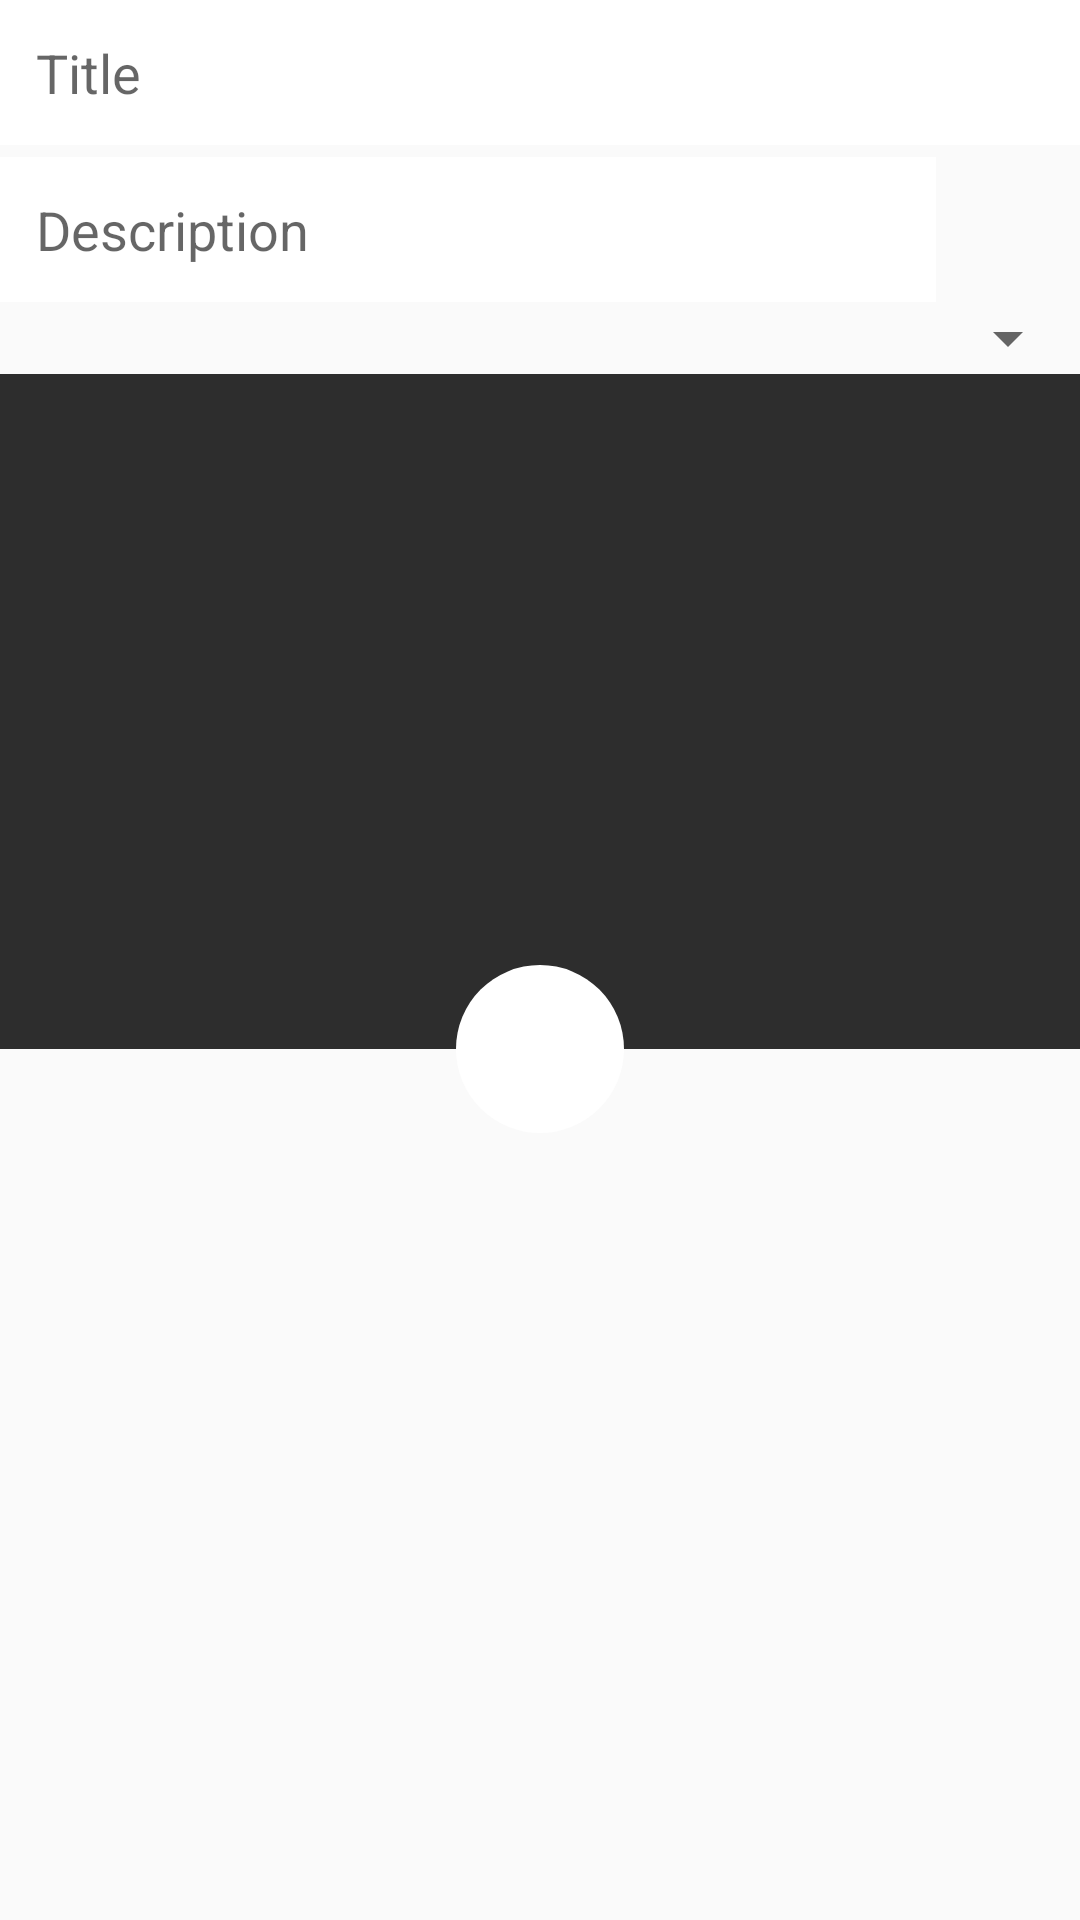

This screen was rendered from an Android layout file. Write that file and the resources it references.
<!-- AndroidManifest.xml: application theme Theme.TourGuide -->
<!-- res/layout/popup_add_post.xml -->
<?xml version="1.0" encoding="utf-8"?>
<androidx.constraintlayout.widget.ConstraintLayout xmlns:android="http://schemas.android.com/apk/res/android"
    xmlns:app="http://schemas.android.com/apk/res-auto"
    xmlns:tools="http://schemas.android.com/tools"
    android:layout_width="match_parent"
    android:layout_height="match_parent">


    <ImageView
        android:background="#ffffff"
        android:padding="8dp"
        android:id="@+id/poppup_user_img"
        android:layout_width="48dp"
        android:layout_height="0dp"
        app:layout_constraintBottom_toBottomOf="@+id/popup_title"
        app:layout_constraintEnd_toEndOf="parent"
        app:layout_constraintStart_toEndOf="@+id/popup_title"
        app:layout_constraintTop_toTopOf="parent"
        tools:srcCompat="@tools:sample/avatars" />

    <EditText
        android:id="@+id/popup_title"
        android:layout_width="0dp"
        android:layout_height="wrap_content"
        android:background="@drawable/popup_edittext_style"
        android:ems="10"
        android:hint="Title"
        android:inputType="textPersonName"
        app:layout_constraintEnd_toStartOf="@+id/poppup_user_img"
        app:layout_constraintStart_toStartOf="parent"
        app:layout_constraintTop_toTopOf="parent" />

    <EditText
        android:id="@+id/popup_description"
        android:layout_width="0dp"
        android:layout_height="wrap_content"
        android:layout_marginTop="4dp"
        android:ems="10"
        android:hint="Description"
        android:background="@drawable/popup_edittext_style"
        android:inputType="textPersonName"
        android:minHeight="48dp"
        app:layout_constraintEnd_toStartOf="@+id/poppup_user_img"
        app:layout_constraintHorizontal_bias="0.0"
        app:layout_constraintStart_toStartOf="parent"
        app:layout_constraintTop_toBottomOf="@+id/popup_title" />

    <Spinner
        android:layout_width="match_parent"
        android:layout_height="wrap_content"
        android:id="@+id/spinner_items"
        app:layout_constraintTop_toBottomOf="@+id/popup_description"
        />

    <ImageView
        android:id="@+id/popup_img"
        android:layout_width="411dp"
        android:layout_height="225dp"
        android:background="#2d2d2d"
        android:scaleType="centerCrop"
        app:layout_constraintEnd_toEndOf="parent"
        app:layout_constraintHorizontal_bias="0.0"
        app:layout_constraintStart_toStartOf="parent"
        app:layout_constraintTop_toBottomOf="@+id/spinner_items"
        tools:srcCompat="@tools:sample/backgrounds/scenic" />

    <ImageView
        android:id="@+id/popup_add"
        android:layout_width="56dp"
        android:layout_height="56dp"
        android:background="@drawable/circle_bg"
        android:padding="12dp"
        app:layout_constraintBottom_toBottomOf="@+id/popup_img"
        app:layout_constraintEnd_toEndOf="parent"
        app:layout_constraintStart_toStartOf="parent"
        app:layout_constraintTop_toBottomOf="@+id/popup_img"
        app:srcCompat="@drawable/ic_baseline_create_24" />

    <ProgressBar
        android:id="@+id/popup_progressBar"
        style="?android:attr/progressBarStyle"
        android:layout_width="wrap_content"
        android:layout_height="wrap_content"
        android:background="@drawable/circle_bg"
        android:visibility="invisible"
        app:layout_constraintBottom_toBottomOf="@+id/popup_add"
        app:layout_constraintEnd_toEndOf="@+id/popup_add"
        app:layout_constraintStart_toStartOf="@+id/popup_add"
        app:layout_constraintTop_toTopOf="@+id/popup_add" />


</androidx.constraintlayout.widget.ConstraintLayout>
<!-- resources referenced by this layout -->
<resources>
  <!-- drawable circle_bg (drawable) -->
  <?xml version="1.0" encoding="utf-8"?>
  <shape android:shape="rectangle" xmlns:android="http://schemas.android.com/apk/res/android">
  
      <solid android:color="#ffffff"/>
      <corners android:radius="300dp"/>
      <padding
          android:left="8dp"
          android:right="8dp"
          android:top="2dp"
          android:bottom="2dp"/>
  </shape>
  <!-- drawable popup_edittext_style (drawable) -->
  <?xml version="1.0" encoding="utf-8"?>
  <shape xmlns:android="http://schemas.android.com/apk/res/android">
  <solid android:color="#ffffff"/>
      <padding android:top="12dp" android:right="12dp" android:left="12dp"
          android:bottom="12dp"/>
  
  </shape>
  <style name="Theme.TourGuide" parent="Theme.AppCompat.Light.NoActionBar">
          
          <item name="colorPrimary">@color/purple_500</item>
          <item name="colorPrimaryVariant">@color/purple_700</item>
          <item name="colorOnPrimary">@color/white</item>
          
          <item name="colorSecondary">@color/teal_200</item>
          <item name="colorSecondaryVariant">@color/teal_700</item>
          <item name="colorOnSecondary">@color/black</item>
          
          <item name="android:statusBarColor" tools:targetApi="l">?attr/colorPrimaryVariant</item>
          
      </style>
  <color name="purple_500">#FF6200EE</color>
  <color name="purple_700">#FF3700B3</color>
  <color name="white">#FFFFFFFF</color>
  <color name="teal_200">#FF03DAC5</color>
  <color name="teal_700">#FF018786</color>
  <color name="black">#FF000000</color>
</resources>
